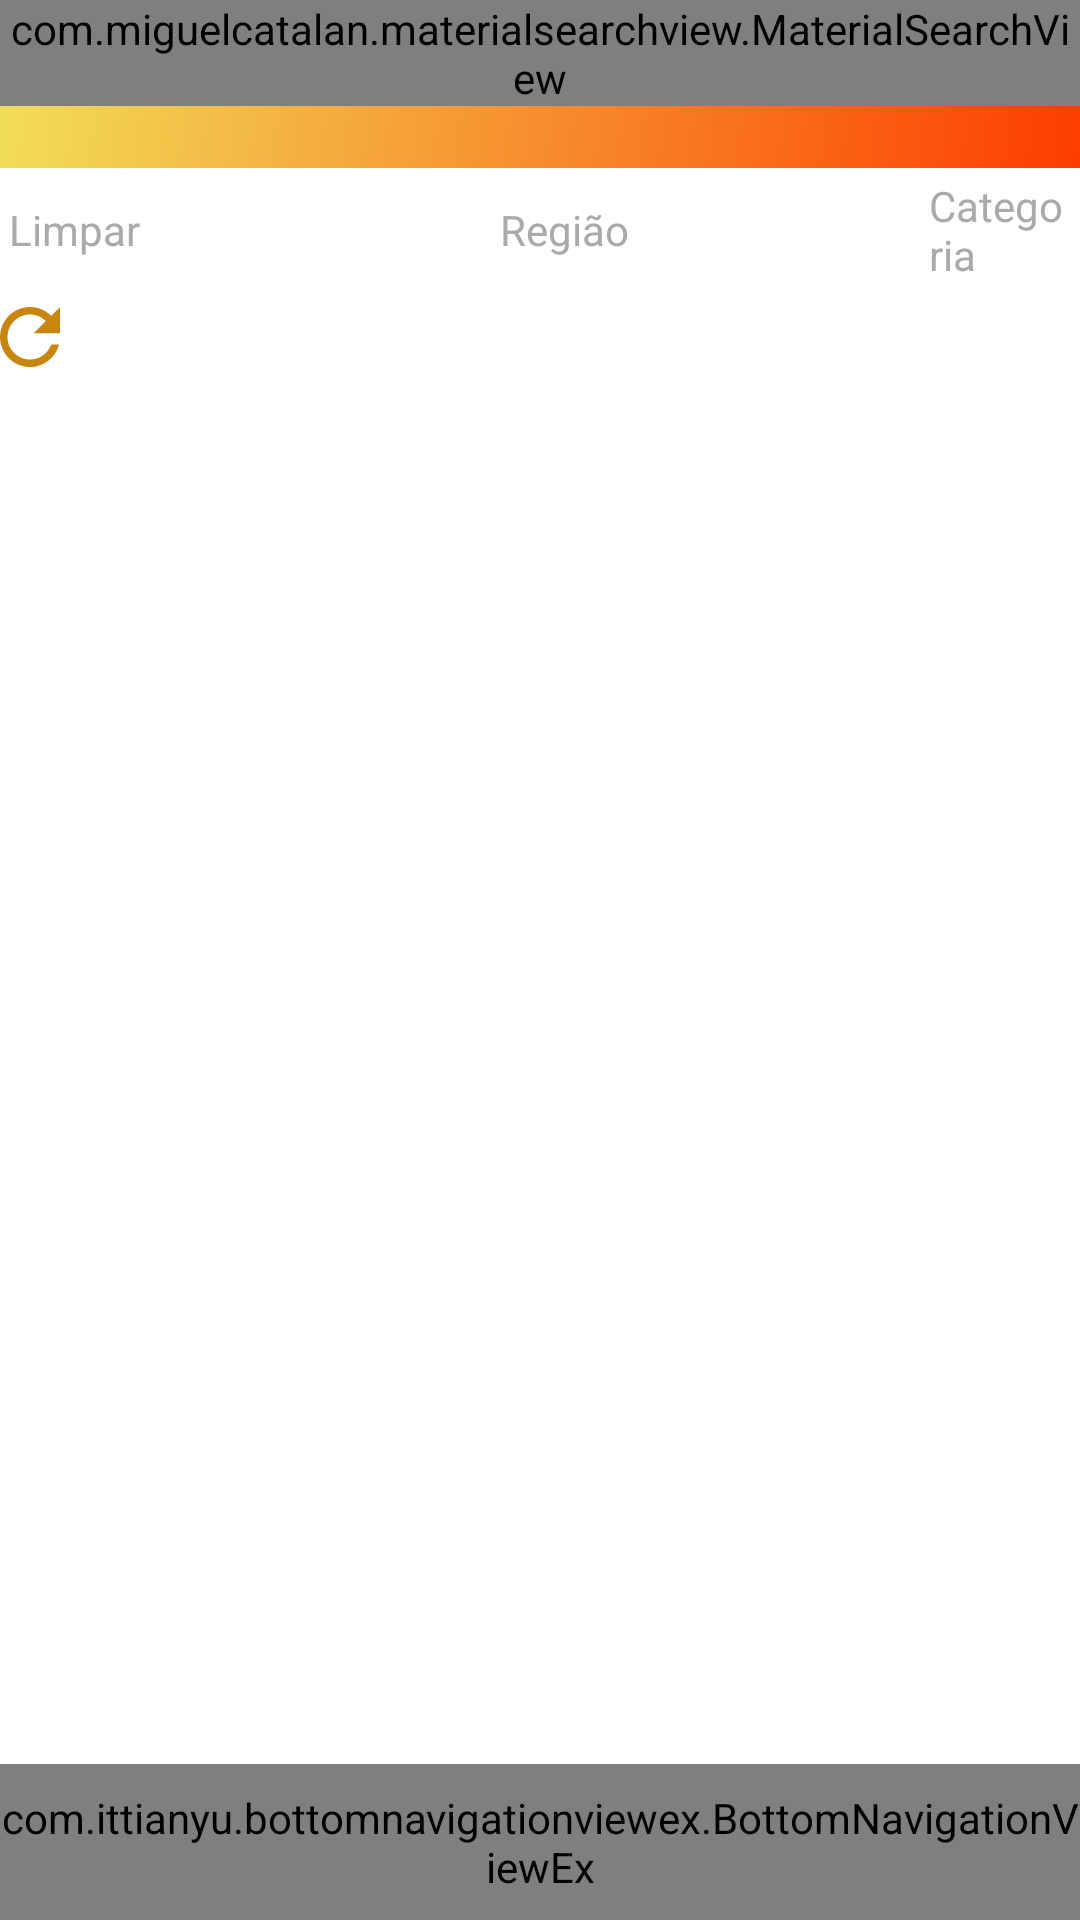

Android layout source for this screen:
<!-- AndroidManifest.xml: application theme Theme.AppCeV -->
<!-- res/layout/activity_anuncios.xml -->
<?xml version="1.0" encoding="utf-8"?>
<LinearLayout xmlns:android="http://schemas.android.com/apk/res/android"
    xmlns:app="http://schemas.android.com/apk/res-auto"
    xmlns:tools="http://schemas.android.com/tools"
    android:layout_width="match_parent"
    android:layout_height="match_parent"
    android:layout_margin="8dp"
    android:orientation="vertical"
    android:background="@color/white"
    tools:context=".activity.AnunciosActivity">

    <include layout="@layout/toolbar" />

        <LinearLayout
            android:layout_width="match_parent"
            android:layout_height="wrap_content"
            android:layout_margin="3sp"
            android:gravity="center"
            android:orientation="horizontal">

            <TextView
                android:id="@+id/textView14"
                android:layout_width="wrap_content"
                android:layout_height="wrap_content"
                android:text="Limpar"
                android:textColor="@android:color/darker_gray" />

            <TextView
                android:id="@+id/textView18"
                android:layout_width="wrap_content"
                android:layout_height="wrap_content"
                android:layout_marginStart="120dp"
                android:layout_marginEnd="100dp"
                android:text="Região"
                android:textColor="@android:color/darker_gray" />

            <TextView
                android:id="@+id/textView19"
                android:layout_width="wrap_content"
                android:layout_height="wrap_content"
                android:text="Categoria"
                android:textColor="@android:color/darker_gray" />
        </LinearLayout>

        <LinearLayout
            android:layout_width="match_parent"
            android:layout_height="wrap_content"
            android:gravity="center"
            android:orientation="horizontal">

            <Button
                android:id="@+id/button"
                android:layout_width="30dp"
                android:layout_height="30dp"
                android:background="@drawable/ic_refresh_24"
                android:onClick="limparFiltro"
                tools:ignore="SpeakableTextPresentCheck,TouchTargetSizeCheck" />

            <Button
                android:id="@+id/buttonRegiao"
                android:layout_width="30dp"
                android:layout_height="30dp"
                android:layout_marginStart="140dp"
                android:layout_marginEnd="140dp"
                android:background="@drawable/ic_local_24"
                android:onClick="filtrarPorEstado"
                tools:ignore="SpeakableTextPresentCheck,TouchTargetSizeCheck" />

            <Button
                android:id="@+id/buttonCategoria"
                android:layout_width="30dp"
                android:layout_height="30dp"
                android:background="@drawable/ic_categoria_24"
                android:onClick="filtrarPorCategoria"
                tools:ignore="SpeakableTextPresentCheck,TouchTargetSizeCheck" />
        </LinearLayout>



        <androidx.recyclerview.widget.RecyclerView
            android:id="@+id/recyclerAnunciosPublicos"
            android:layout_width="match_parent"
            android:layout_height="match_parent"
            android:layout_weight="1"
            android:scrollbars="vertical"/>


    <include
        layout="@layout/botao_navegacao"
        android:layout_width="match_parent"
        android:layout_height="52dp" />



</LinearLayout>
<!-- res/layout/toolbar.xml (included above) -->
<?xml version="1.0" encoding="utf-8"?>
<FrameLayout xmlns:android="http://schemas.android.com/apk/res/android"
    android:layout_width="match_parent"
    android:layout_height="wrap_content">

    <androidx.appcompat.widget.Toolbar
        android:id="@+id/toolbarPrincipal"
        android:layout_width="match_parent"
        android:layout_height="wrap_content"
        android:background="@drawable/fundo_degrade"
        android:minHeight="?attr/actionBarSize"
        android:theme="?attr/actionBarTheme" />


    <com.miguelcatalan.materialsearchview.MaterialSearchView
        android:id="@+id/materialSearchPrincipal"
        android:layout_width="match_parent"
        android:layout_height="wrap_content" />

</FrameLayout>
<!-- res/layout/botao_navegacao.xml (included above) -->
<?xml version="1.0" encoding="utf-8"?>
    <com.ittianyu.bottomnavigationviewex.BottomNavigationViewEx xmlns:android="http://schemas.android.com/apk/res/android"
    xmlns:app="http://schemas.android.com/apk/res-auto"
    android:id="@+id/botaoNavegacao"
    android:layout_width="match_parent"
    android:layout_height="wrap_content"
    android:layout_alignParentBottom="true"
    android:background="@color/white"
    app:itemIconTint="@color/black"
    app:itemTextColor="@color/black"
    app:menu="@menu/menu_botao_navegacao" />
<!-- resources referenced by this layout -->
<resources>
  <color name="black">#FF000000</color>
  <color name="white">#FFFFFFFF</color>
  <!-- drawable fundo_degrade (drawable-v24) -->
  <?xml version="1.0" encoding="utf-8"?>
  <shape xmlns:android="http://schemas.android.com/apk/res/android"
      android:shape="rectangle">
  
      <gradient
          android:startColor="#FD3D01"
          android:endColor="#F1E05A"
          android:angle="135">
  
  
      </gradient>
  
  </shape>
  <!-- drawable ic_refresh_24 (drawable) -->
  <vector android:height="24dp" android:tint="#C88610"
      android:viewportHeight="24" android:viewportWidth="24"
      android:width="24dp" xmlns:android="http://schemas.android.com/apk/res/android">
      <path android:fillColor="@android:color/white" android:pathData="M17.65,6.35C16.2,4.9 14.21,4 12,4c-4.42,0 -7.99,3.58 -7.99,8s3.57,8 7.99,8c3.73,0 6.84,-2.55 7.73,-6h-2.08c-0.82,2.33 -3.04,4 -5.65,4 -3.31,0 -6,-2.69 -6,-6s2.69,-6 6,-6c1.66,0 3.14,0.69 4.22,1.78L13,11h7V4l-2.35,2.35z"/>
  </vector>
  <style name="Theme.AppCeV" parent="Theme.MaterialComponents.DayNight.NoActionBar">
          
          <item name="colorPrimary">@color/purple_500</item>
          <item name="colorPrimaryVariant">@color/purple_700</item>
          <item name="colorOnPrimary">@color/white</item>
          
          <item name="colorSecondary">@color/teal_200</item>
          <item name="colorSecondaryVariant">@color/teal_700</item>
          <item name="colorOnSecondary">@color/black</item>
          
          <item name="android:statusBarColor" tools:targetApi="l">?attr/colorPrimaryVariant</item>
          
      </style>
  <color name="purple_500">#F1A637</color>
  <color name="purple_700">#FF9800</color>
  <color name="teal_200">#028ECE</color>
  <color name="teal_700">#02CEE8</color>
</resources>
